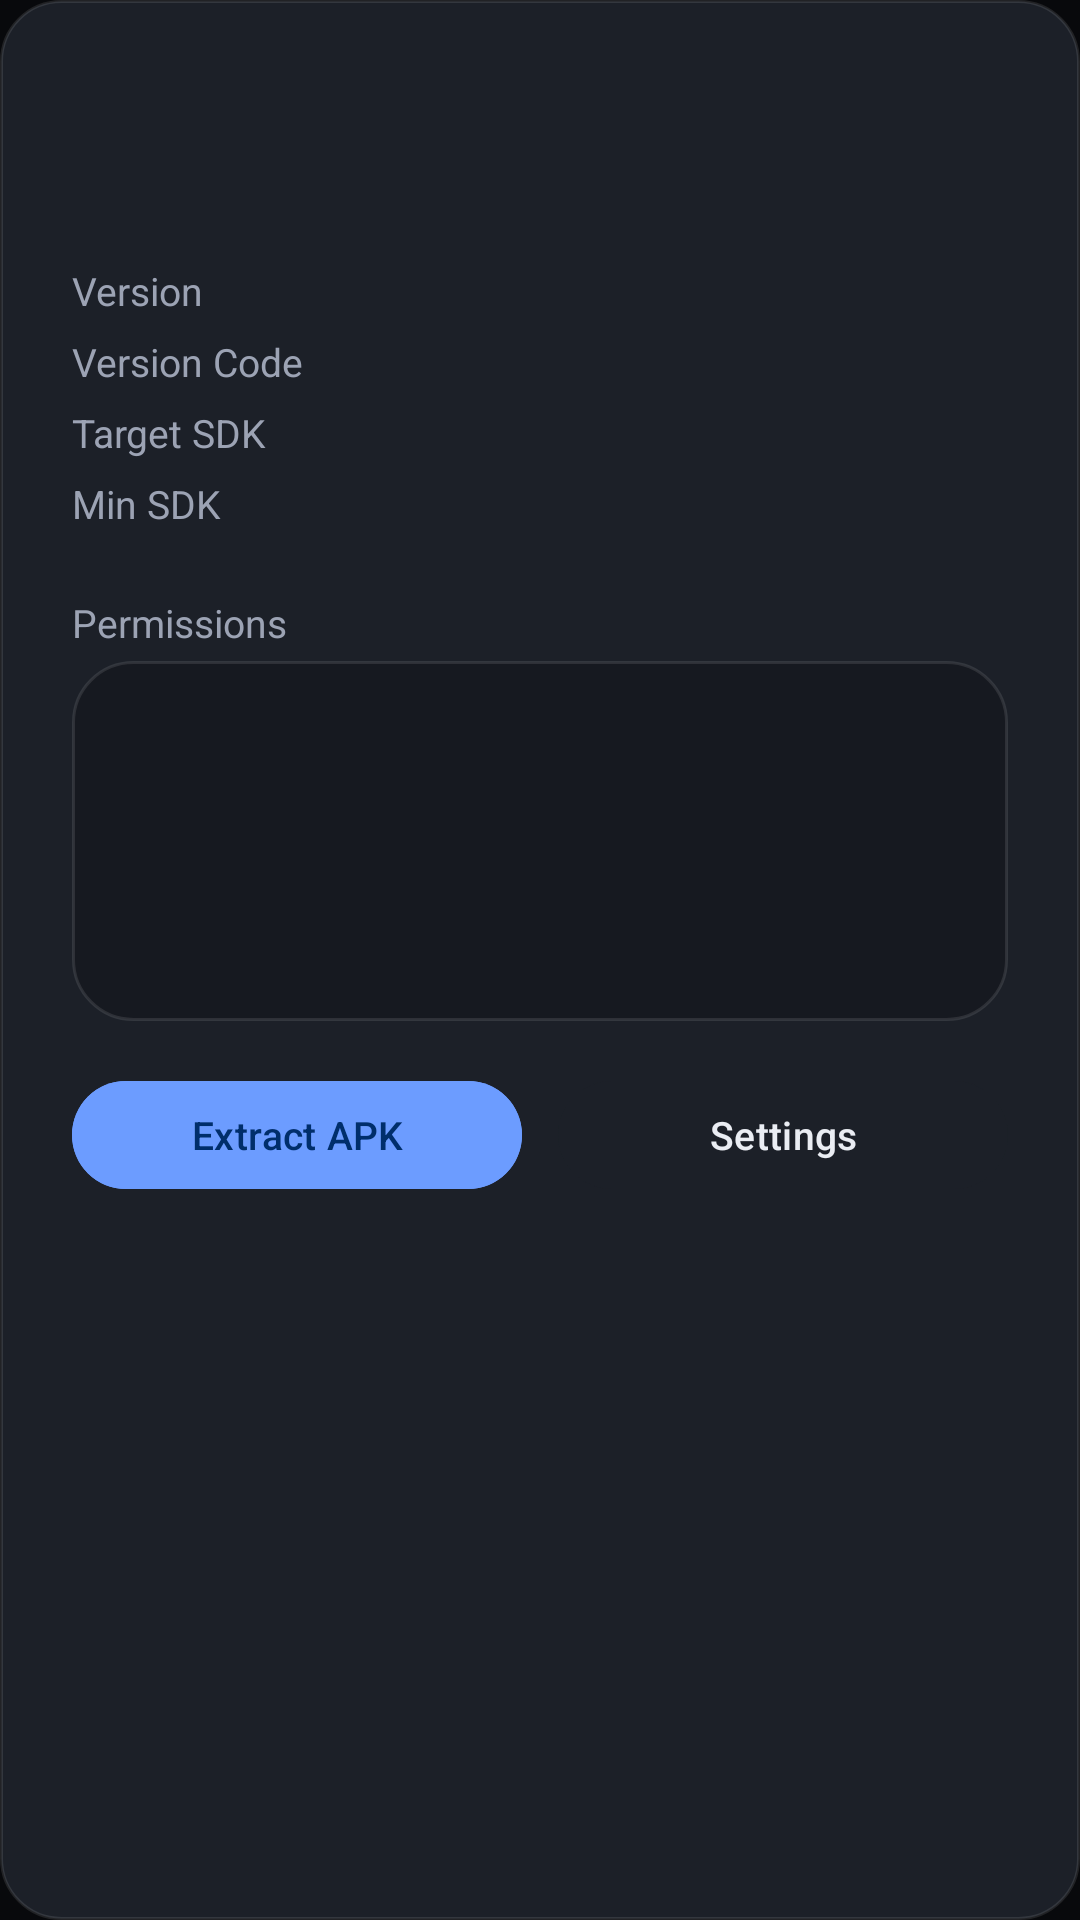

Here is an Android app screen rendered from its layout file. Give the layout XML and the strings, colors and styles it references.
<!-- AndroidManifest.xml: application theme Theme.HideRecents -->
<!-- res/layout/dialog_app_detail.xml -->
<?xml version="1.0" encoding="utf-8"?>
<LinearLayout xmlns:android="http://schemas.android.com/apk/res/android"
    xmlns:app="http://schemas.android.com/apk/res-auto"
    android:layout_width="match_parent"
    android:layout_height="wrap_content"
    android:orientation="vertical"
    android:background="@drawable/bg_glass_card_strong"
    android:padding="24dp">

    <LinearLayout android:layout_width="match_parent" android:layout_height="wrap_content"
        android:orientation="horizontal" android:gravity="center_vertical" android:layout_marginBottom="16dp">

        <ImageView android:id="@+id/ivDetailIcon" android:layout_width="48dp" android:layout_height="48dp" />

        <LinearLayout android:layout_width="0dp" android:layout_height="wrap_content" android:layout_weight="1"
            android:orientation="vertical" android:layout_marginStart="14dp">
            <TextView android:id="@+id/tvDetailAppName" android:layout_width="wrap_content" android:layout_height="wrap_content"
                android:textSize="18sp" android:textColor="@color/on_surface" android:textStyle="bold" />
            <TextView android:id="@+id/tvDetailPackageName" android:layout_width="wrap_content" android:layout_height="wrap_content"
                android:textSize="12sp" android:textColor="@color/on_surface_variant" android:layout_marginTop="2dp" />
        </LinearLayout>
    </LinearLayout>

    <LinearLayout android:layout_width="match_parent" android:layout_height="wrap_content"
        android:orientation="vertical" android:layout_marginBottom="16dp">

        <LinearLayout android:layout_width="match_parent" android:layout_height="wrap_content"
            android:orientation="horizontal" android:layout_marginBottom="6dp">
            <TextView android:layout_width="0dp" android:layout_height="wrap_content" android:layout_weight="1"
                android:text="Version" android:textSize="13sp" android:textColor="@color/on_surface_variant" />
            <TextView android:id="@+id/tvDetailVersion" android:layout_width="wrap_content" android:layout_height="wrap_content"
                android:textSize="13sp" android:textColor="@color/on_surface" />
        </LinearLayout>

        <LinearLayout android:layout_width="match_parent" android:layout_height="wrap_content"
            android:orientation="horizontal" android:layout_marginBottom="6dp">
            <TextView android:layout_width="0dp" android:layout_height="wrap_content" android:layout_weight="1"
                android:text="Version Code" android:textSize="13sp" android:textColor="@color/on_surface_variant" />
            <TextView android:id="@+id/tvDetailVersionCode" android:layout_width="wrap_content" android:layout_height="wrap_content"
                android:textSize="13sp" android:textColor="@color/on_surface" />
        </LinearLayout>

        <LinearLayout android:layout_width="match_parent" android:layout_height="wrap_content"
            android:orientation="horizontal" android:layout_marginBottom="6dp">
            <TextView android:layout_width="0dp" android:layout_height="wrap_content" android:layout_weight="1"
                android:text="Target SDK" android:textSize="13sp" android:textColor="@color/on_surface_variant" />
            <TextView android:id="@+id/tvDetailTargetSdk" android:layout_width="wrap_content" android:layout_height="wrap_content"
                android:textSize="13sp" android:textColor="@color/on_surface" />
        </LinearLayout>

        <LinearLayout android:layout_width="match_parent" android:layout_height="wrap_content"
            android:orientation="horizontal" android:layout_marginBottom="6dp">
            <TextView android:layout_width="0dp" android:layout_height="wrap_content" android:layout_weight="1"
                android:text="Min SDK" android:textSize="13sp" android:textColor="@color/on_surface_variant" />
            <TextView android:id="@+id/tvDetailMinSdk" android:layout_width="wrap_content" android:layout_height="wrap_content"
                android:textSize="13sp" android:textColor="@color/on_surface" />
        </LinearLayout>
    </LinearLayout>

    <TextView android:layout_width="wrap_content" android:layout_height="wrap_content"
        android:text="Permissions" android:textSize="13sp" android:textColor="@color/on_surface_variant"
        android:layout_marginBottom="4dp" />

    <ScrollView android:layout_width="match_parent" android:layout_height="120dp"
        android:background="@drawable/bg_glass_card" android:padding="10dp" android:layout_marginBottom="16dp">
        <TextView android:id="@+id/tvDetailPermissions" android:layout_width="match_parent" android:layout_height="wrap_content"
            android:textSize="11sp" android:textColor="@color/on_surface_variant" android:fontFamily="monospace" />
    </ScrollView>

    <LinearLayout android:layout_width="match_parent" android:layout_height="wrap_content"
        android:orientation="horizontal">
        <com.google.android.material.button.MaterialButton android:id="@+id/btnExtractApk"
            android:layout_width="0dp" android:layout_height="44dp" android:layout_weight="1"
            android:text="Extract APK" android:textSize="13sp" android:textColor="@color/on_primary"
            android:backgroundTint="@color/primary" android:layout_marginEnd="6dp"
            style="@style/Widget.Material3.Button" />
        <com.google.android.material.button.MaterialButton android:id="@+id/btnOpenSettings"
            android:layout_width="0dp" android:layout_height="44dp" android:layout_weight="1"
            android:text="Settings" android:textSize="13sp" android:textColor="@color/on_surface"
            android:backgroundTint="@color/surface_container_high" android:layout_marginStart="6dp"
            style="@style/Widget.Material3.Button.TonalButton" />
    </LinearLayout>
</LinearLayout>
<!-- resources referenced by this layout -->
<resources>
  <color name="on_primary">#FF002E6B</color>
  <color name="on_surface">#FFEAEDF3</color>
  <color name="on_surface_variant">#FF9CA3B4</color>
  <color name="primary">#FF6C9CFF</color>
  <color name="surface_container_high">#FF1C2028</color>
  <!-- drawable bg_glass_card (drawable) -->
  <?xml version="1.0" encoding="utf-8"?>
  <shape xmlns:android="http://schemas.android.com/apk/res/android"
      android:shape="rectangle">
      <solid android:color="@color/surface_container" />
      <corners android:radius="20dp" />
      <stroke
          android:width="1dp"
          android:color="@color/glass_border" />
  </shape>
  <!-- drawable bg_glass_card_strong (drawable) -->
  <?xml version="1.0" encoding="utf-8"?>
  <shape xmlns:android="http://schemas.android.com/apk/res/android"
      android:shape="rectangle">
      <solid android:color="@color/surface_container_high" />
      <corners android:radius="20dp" />
      <stroke
          android:width="1dp"
          android:color="@color/glass_border" />
  </shape>
  <style name="Theme.HideRecents" parent="Theme.Material3.Dark.NoActionBar">
          <item name="colorPrimary">@color/primary</item>
          <item name="colorOnPrimary">@color/on_primary</item>
          <item name="colorPrimaryContainer">@color/primary_container</item>
          <item name="colorOnPrimaryContainer">@color/on_primary_container</item>
          <item name="colorSecondary">@color/secondary</item>
          <item name="colorOnSecondary">@color/on_secondary</item>
          <item name="colorSecondaryContainer">@color/secondary_container</item>
          <item name="colorOnSecondaryContainer">@color/on_secondary_container</item>
          <item name="android:colorBackground">@color/background</item>
          <item name="colorOnBackground">@color/on_surface</item>
          <item name="colorSurface">@color/surface</item>
          <item name="colorOnSurface">@color/on_surface</item>
          <item name="colorSurfaceVariant">@color/surface_variant</item>
          <item name="colorOnSurfaceVariant">@color/on_surface_variant</item>
          <item name="colorError">@color/error</item>
          <item name="colorOnError">@color/on_error</item>
          <item name="android:statusBarColor">@android:color/transparent</item>
          <item name="android:navigationBarColor">@android:color/transparent</item>
          <item name="android:windowLightStatusBar">false</item>
          <item name="android:windowLayoutInDisplayCutoutMode">shortEdges</item>
      </style>
  <color name="surface_container">#FF161920</color>
  <color name="glass_border">#1AFFFFFF</color>
  <color name="primary_container">#FF1A4A8A</color>
  <color name="on_primary_container">#FFA8CBFF</color>
  <color name="secondary">#FF4DD8D0</color>
  <color name="on_secondary">#FF003735</color>
  <color name="secondary_container">#FF1A4F4C</color>
  <color name="on_secondary_container">#FF7FF5EC</color>
  <color name="background">#FF08090C</color>
  <color name="surface">#FF08090C</color>
  <color name="surface_variant">#FF242830</color>
  <color name="error">#FFFF6B6B</color>
  <color name="on_error">#FF690005</color>
</resources>
